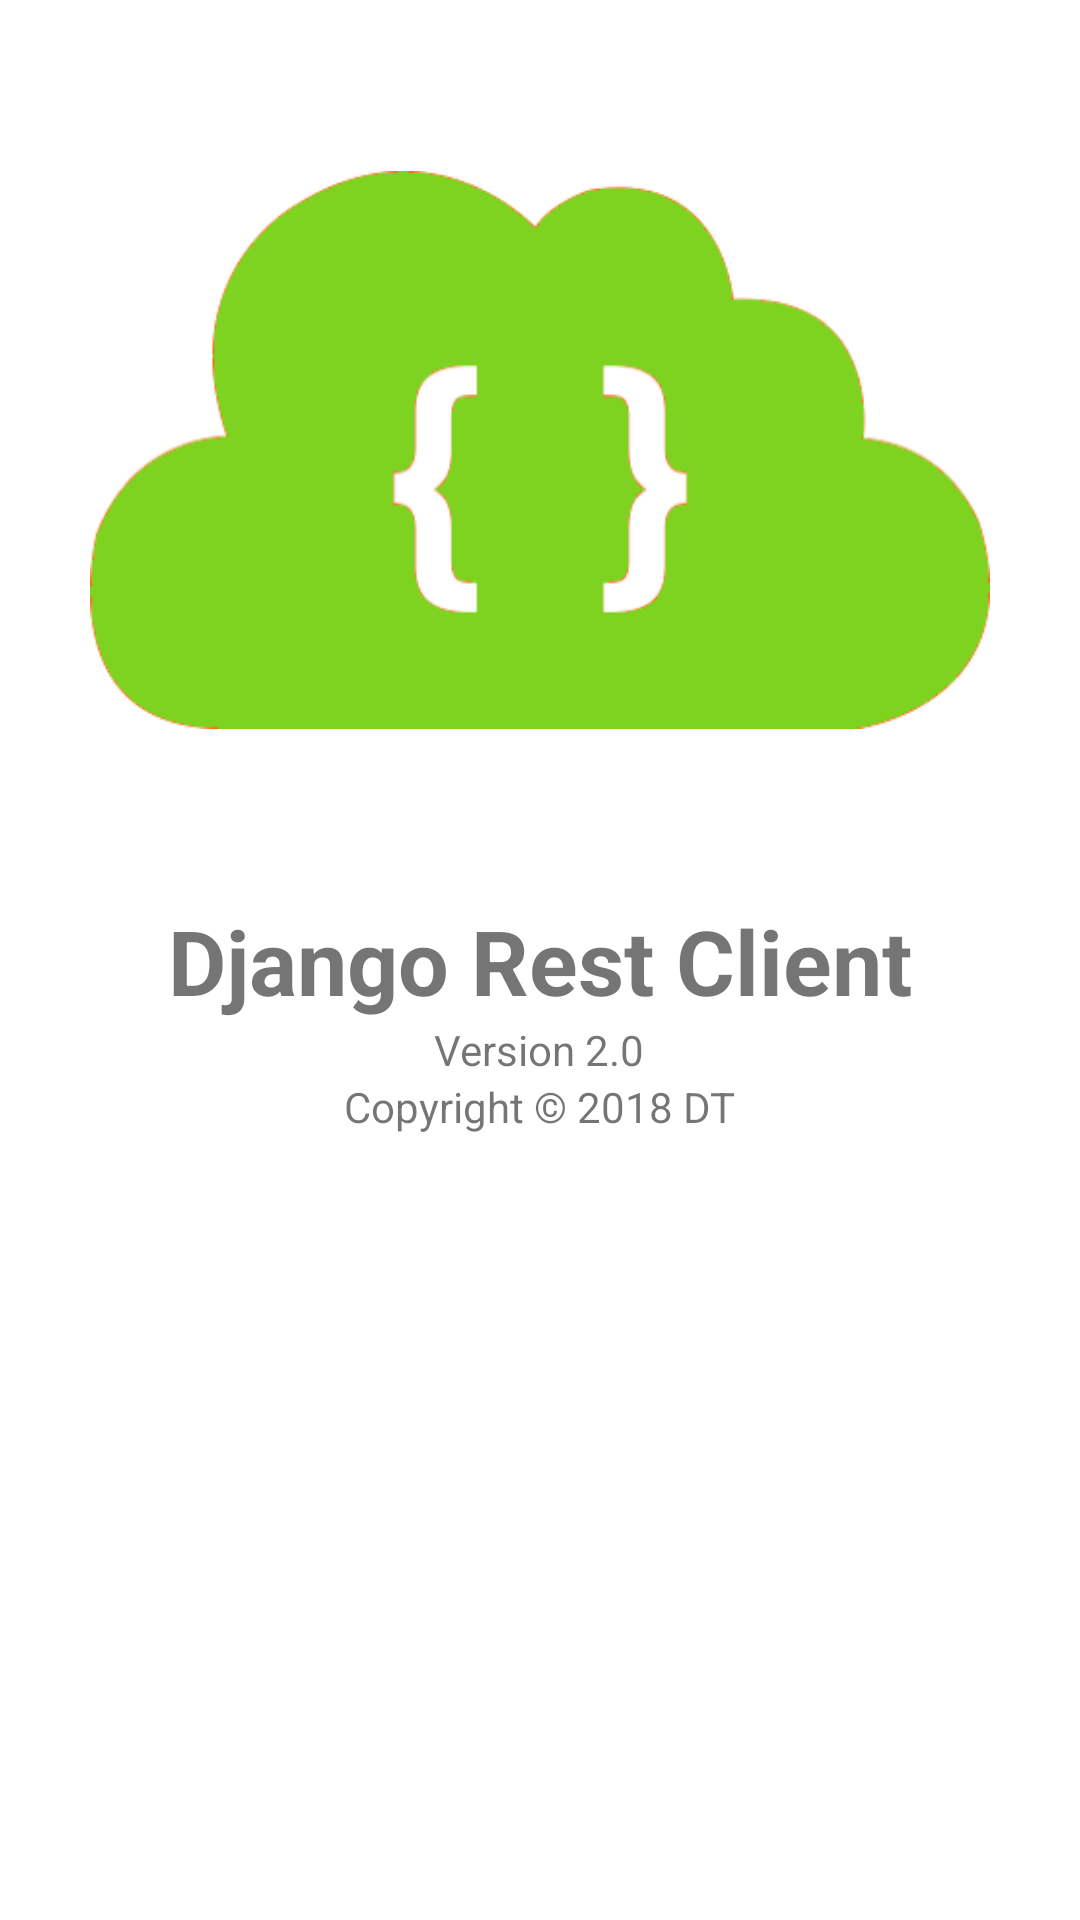

Write the Android layout XML for this screen, with the resource values it uses.
<!-- AndroidManifest.xml: application theme AppTheme -->
<!-- res/layout/fragment_about.xml -->
<RelativeLayout xmlns:android="http://schemas.android.com/apk/res/android"
    xmlns:tools="http://schemas.android.com/tools"
    android:layout_width="match_parent"
    android:layout_height="match_parent"
    tools:context="tarun.djangorestclient.com.djangorestclient.fragment.AboutFragment">

    <ImageView
        android:id="@+id/iv_app_logo"
        android:layout_width="300dp"
        android:layout_height="300dp"
        android:layout_alignParentTop="true"
        android:layout_centerHorizontal="true"
        android:src="@drawable/ic_app_cloud_icon"/>

    <TextView
        android:id="@+id/tv_app_name"
        android:layout_width="wrap_content"
        android:layout_height="wrap_content"
        android:layout_below="@+id/iv_app_logo"
        android:layout_centerHorizontal="true"
        android:text="@string/django_rest_client"
        android:textSize="30sp"
        android:textStyle="bold"/>

    <TextView
        android:id="@+id/tv_app_version"
        android:layout_width="wrap_content"
        android:layout_height="wrap_content"
        android:layout_below="@id/tv_app_name"
        android:layout_centerHorizontal="true"
        android:text="@string/version"/>

    <TextView
        android:layout_width="wrap_content"
        android:layout_height="wrap_content"
        android:layout_below="@+id/tv_app_version"
        android:layout_centerHorizontal="true"
        android:text="@string/copyright"/>

    <com.google.android.material.button.MaterialButton
        android:id="@+id/button_rate_me"
        android:layout_width="match_parent"
        android:layout_height="wrap_content"
        android:layout_alignParentBottom="true"
        android:layout_margin="32dp"
        android:padding="12dp"
        android:background="@drawable/layout_rounded_bg"
        android:textColor="@android:color/white"
        android:text="@string/rate_me"/>

</RelativeLayout>
<!-- resources referenced by this layout -->
<resources>
  <!-- drawable ic_app_cloud_icon: png bitmap (drawable, 20835 bytes) -->
  <string name="copyright">Copyright © 2018 DT</string>
  <string name="django_rest_client">Django Rest Client</string>
  <string name="rate_me">Rate Me!</string>
  <string name="version">Version 2.0</string>
  <style name="AppTheme" parent="Theme.MaterialComponents.Light.DarkActionBar">
          
          <item name="colorPrimary">@color/colorPrimary</item>
          <item name="colorPrimaryDark">@color/colorPrimaryDark</item>
          <item name="colorAccent">@color/colorAccent</item>
          <item name="preferenceTheme">@style/PreferenceThemeOverlay.v14.Material</item>
      </style>
  <color name="colorPrimary">#43a047</color>
  <color name="colorPrimaryDark">#00701a</color>
  <color name="colorAccent">#B2575F</color>
</resources>
